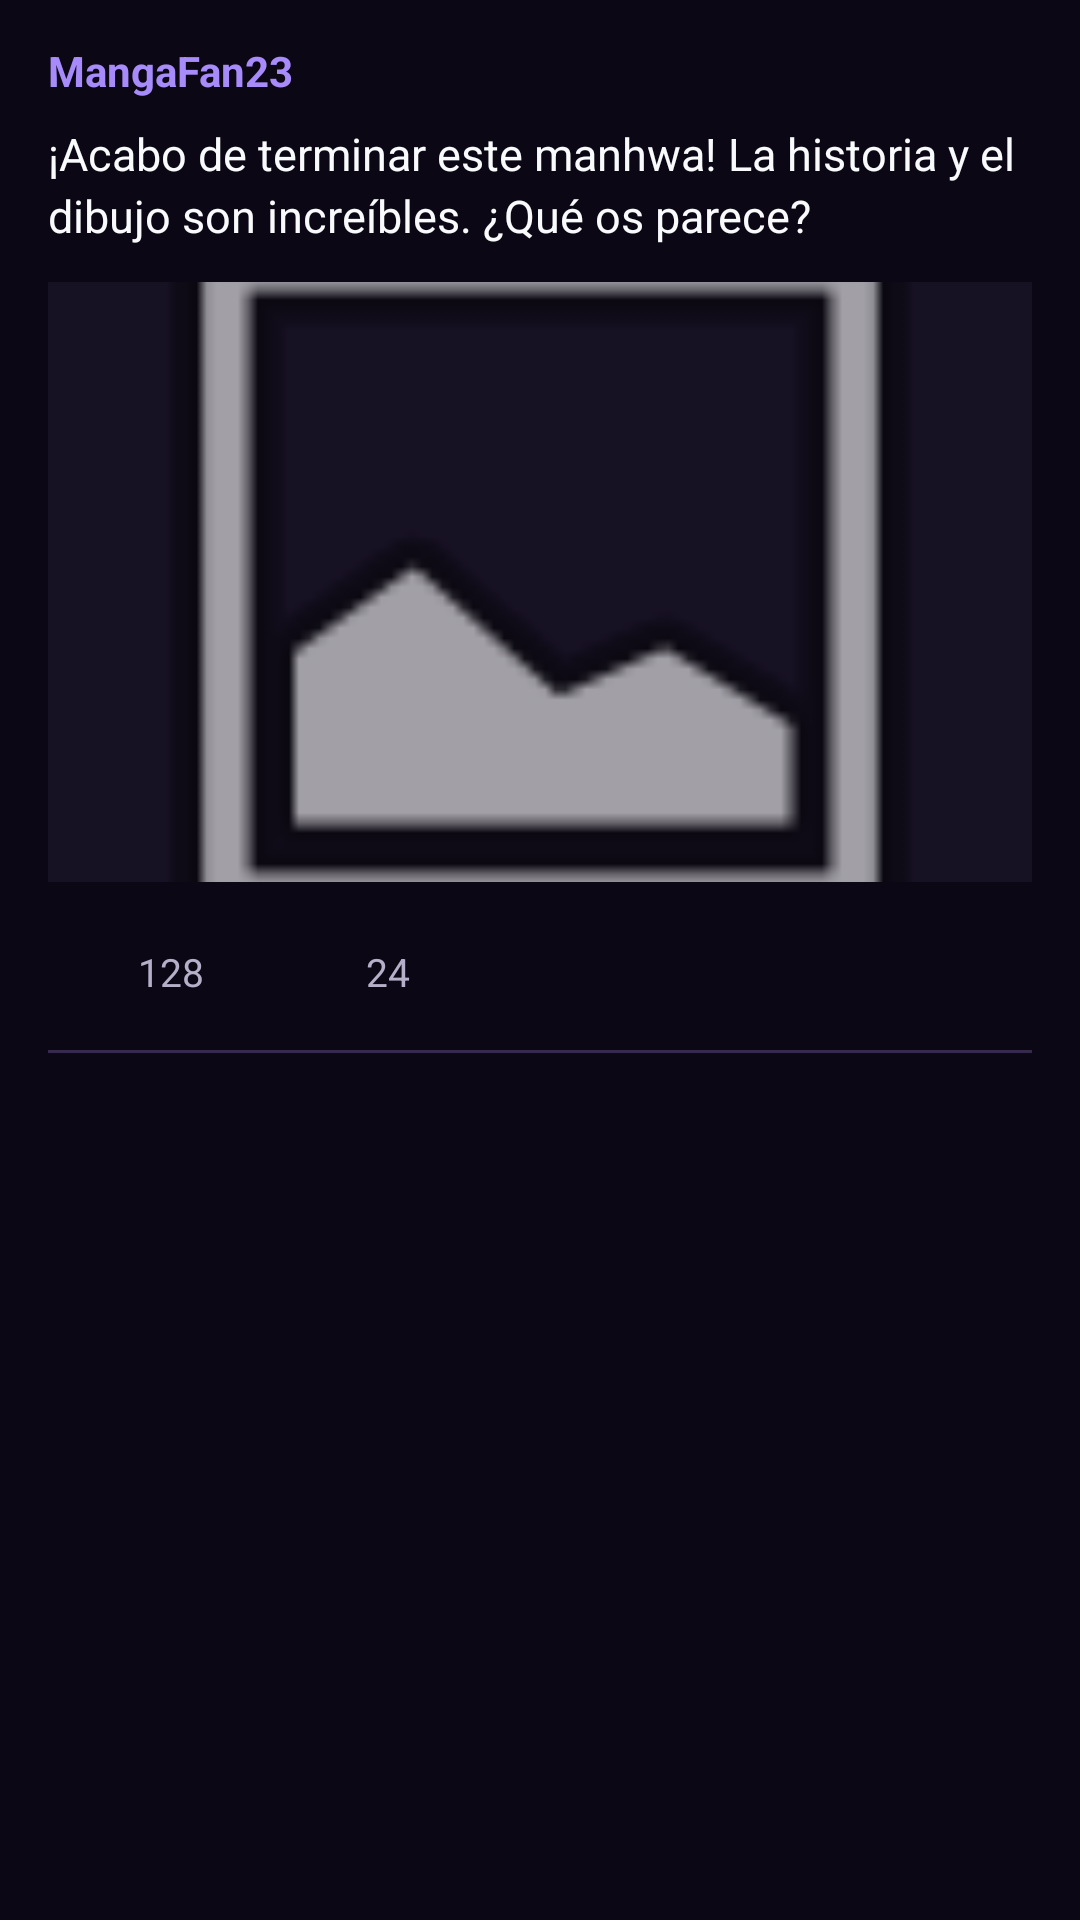

Reconstruct the res/layout file that produces this screen, plus the resources it refers to.
<!-- AndroidManifest.xml: application theme Theme.Mankuro -->
<!-- res/layout/community_post_fragment.xml -->
<?xml version="1.0" encoding="utf-8"?>
<LinearLayout xmlns:android="http://schemas.android.com/apk/res/android"
    xmlns:app="http://schemas.android.com/apk/res-auto"
    android:layout_width="match_parent"
    android:layout_height="wrap_content"
    android:orientation="vertical"
    android:paddingStart="16dp"
    android:paddingTop="14dp"
    android:paddingEnd="16dp"
    android:paddingBottom="12dp"
    android:background="@color/background">

    
    <TextView
        android:id="@+id/tvPostAuthor"
        android:layout_width="match_parent"
        android:layout_height="wrap_content"
        android:text="@string/community_sample_author"
        android:textColor="@color/secondary"
        android:textSize="14sp"
        android:textStyle="bold" />

    
    <TextView
        android:id="@+id/tvPostDescription"
        android:layout_width="match_parent"
        android:layout_height="wrap_content"
        android:layout_marginTop="8dp"
        android:text="@string/community_sample_description"
        android:textColor="@color/on_background"
        android:textSize="15sp"
        android:lineSpacingExtra="3dp" />

    
    <ImageView
        android:id="@+id/ivPostImage"
        android:layout_width="match_parent"
        android:layout_height="200dp"
        android:layout_marginTop="12dp"
        android:background="@color/surface"
        android:contentDescription="@string/community_post_image_desc"
        android:scaleType="centerCrop"
        android:src="@android:drawable/ic_menu_gallery" />

    
    <LinearLayout
        android:layout_width="match_parent"
        android:layout_height="44dp"
        android:layout_marginTop="8dp"
        android:gravity="center_vertical"
        android:orientation="horizontal">

        <ImageView
            android:id="@+id/ivPostLike"
            android:layout_width="24dp"
            android:layout_height="24dp"
            android:src="@drawable/heart"
            android:contentDescription="@string/community_like"
            app:tint="@color/mankuro_accent" />

        <TextView
            android:id="@+id/tvPostLikes"
            android:layout_width="wrap_content"
            android:layout_height="wrap_content"
            android:layout_marginStart="6dp"
            android:text="@string/community_sample_likes"
            android:textColor="@color/on_surface_variant"
            android:textSize="13sp" />

        <Space
            android:layout_width="24dp"
            android:layout_height="1dp" />

        <ImageView
            android:id="@+id/ivPostComments"
            android:layout_width="24dp"
            android:layout_height="24dp"
            android:src="@drawable/comment"
            android:contentDescription="@string/community_comments"
            app:tint="@color/on_surface_variant" />

        <TextView
            android:id="@+id/tvPostComments"
            android:layout_width="wrap_content"
            android:layout_height="wrap_content"
            android:layout_marginStart="6dp"
            android:text="@string/community_sample_comments"
            android:textColor="@color/on_surface_variant"
            android:textSize="13sp" />

    </LinearLayout>

    <View
        android:layout_width="match_parent"
        android:layout_height="1dp"
        android:layout_marginTop="4dp"
        android:background="@color/mankuro_border" />

</LinearLayout>
<!-- resources referenced by this layout -->
<resources>
  <color name="background">#0B0714</color>
  <color name="mankuro_accent">#EC4899</color>
  <color name="mankuro_border">#38294F</color>
  <color name="on_background">#F8FAFC</color>
  <color name="on_surface_variant">#B6AFC9</color>
  <color name="secondary">#A78BFA</color>
  <color name="surface">#171124</color>
  <string name="community_comments">Comentarios</string>
  <string name="community_like">Me gusta</string>
  <string name="community_post_image_desc">Imagen de la publicación</string>
  <string name="community_sample_author">MangaFan23</string>
  <string name="community_sample_comments">24</string>
  <string name="community_sample_description">¡Acabo de terminar este manhwa! La historia y el dibujo son increíbles. ¿Qué os parece?</string>
  <string name="community_sample_likes">128</string>
  <style name="Theme.Mankuro" parent="Theme.MaterialComponents.NoActionBar">
  
          
          <item name="colorPrimary">@color/primary</item>
          <item name="colorPrimaryVariant">@color/primary_variant</item>
          <item name="colorOnPrimary">@color/on_primary</item>
          <item name="colorSecondary">@color/secondary</item>
          <item name="colorSecondaryVariant">@color/secondary_variant</item>
          <item name="colorOnSecondary">@color/on_secondary</item>
  
          
          <item name="android:colorBackground">@color/background</item>
          <item name="colorOnBackground">@color/on_background</item>
          <item name="colorSurface">@color/surface</item>
          <item name="colorOnSurface">@color/on_surface</item>
  
          
          <item name="colorError">@color/error</item>
          <item name="colorOnError">@color/on_error</item>
  
          
          <item name="android:textColorPrimary">@color/on_surface</item>
          <item name="android:textColorSecondary">@color/on_surface_variant</item>
          <item name="android:textColorHint">@color/on_surface_variant</item>
  
          
          <item name="android:windowBackground">@color/background</item>
          <item name="android:statusBarColor">@color/background</item>
          <item name="android:navigationBarColor">@color/background</item>
  
      </style>
  <color name="primary">#8B5CF6</color>
  <color name="primary_variant">#6D28D9</color>
  <color name="on_primary">#FFFFFF</color>
  <color name="secondary_variant">#C4B5FD</color>
  <color name="on_secondary">#1F1235</color>
  <color name="on_surface">#F8FAFC</color>
  <color name="error">#D73024</color>
  <color name="on_error">#FFFFFF</color>
</resources>
